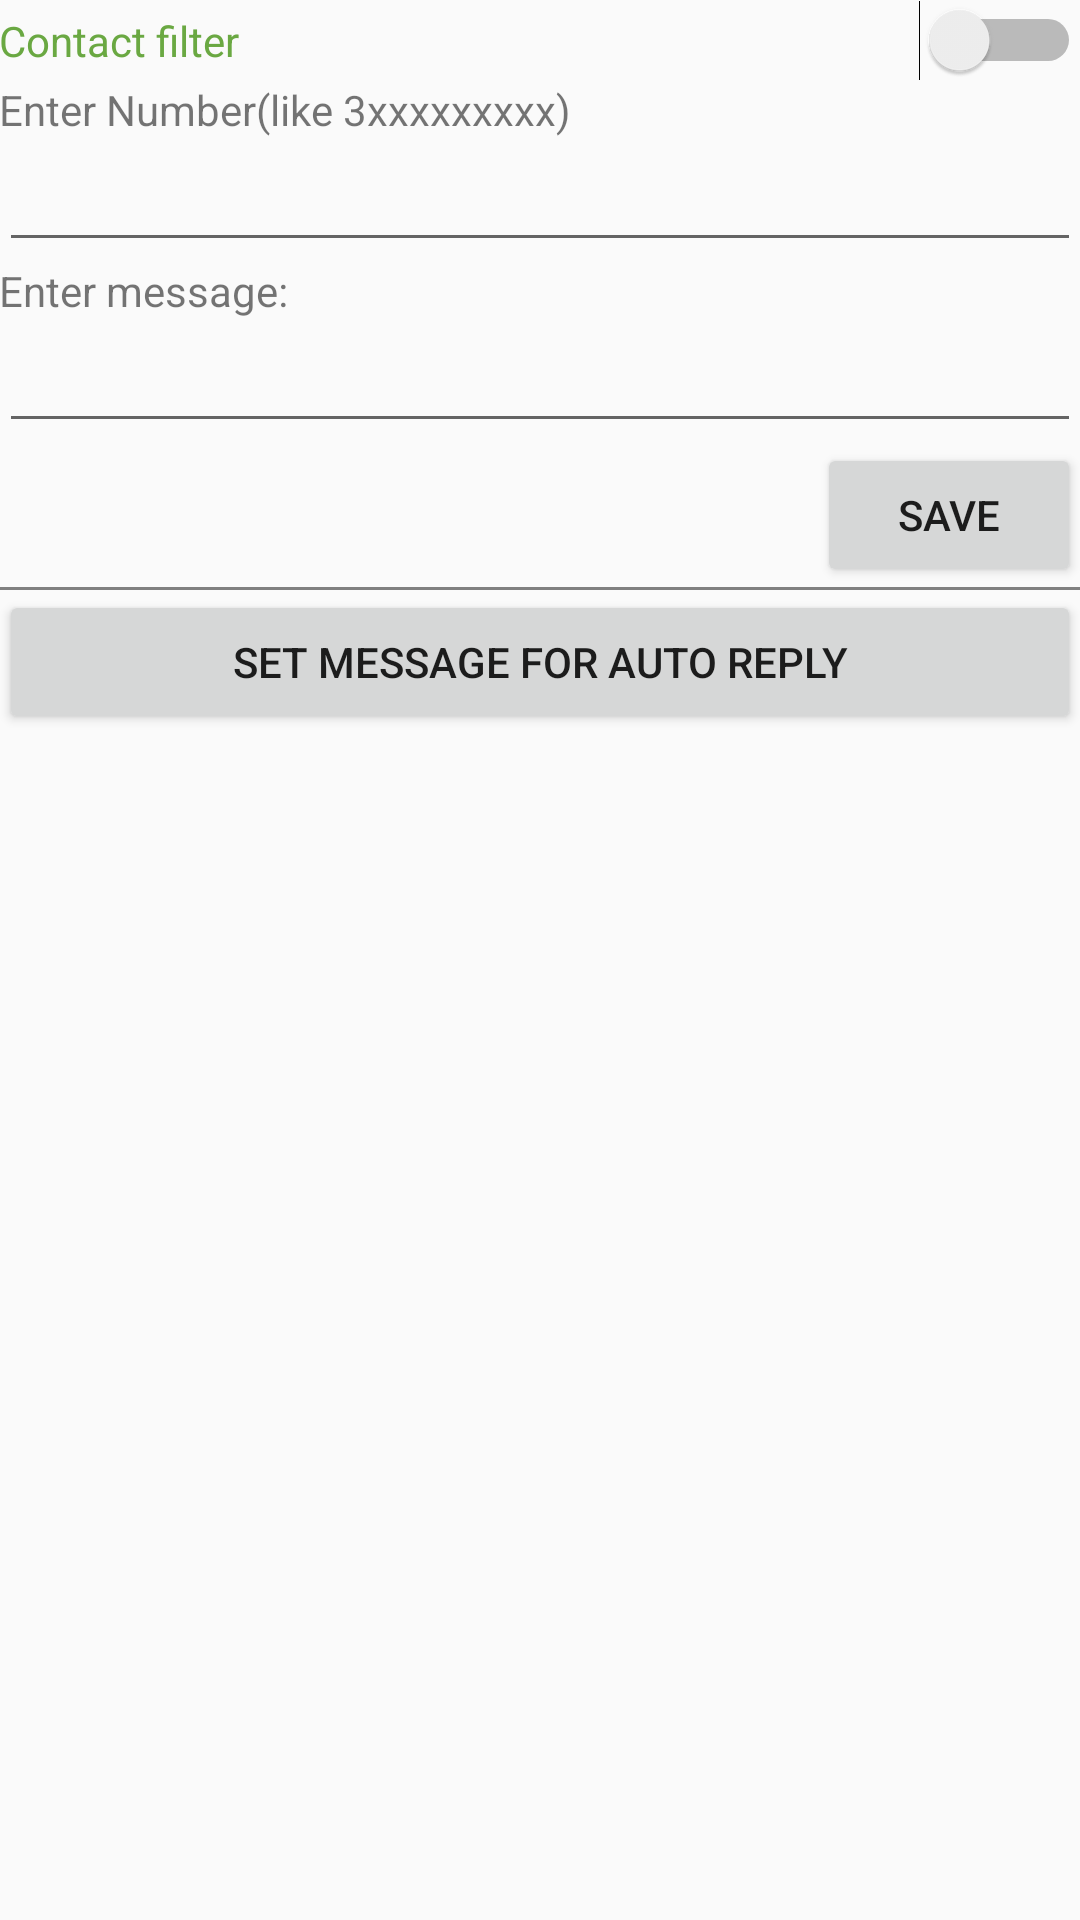

Reconstruct the res/layout file that produces this screen, plus the resources it refers to.
<!-- AndroidManifest.xml: application theme AppTheme -->
<!-- res/layout/activity_main2.xml -->
<RelativeLayout xmlns:android="http://schemas.android.com/apk/res/android"
    xmlns:tools="http://schemas.android.com/tools" android:layout_width="match_parent"
    android:layout_height="match_parent" android:paddingLeft="@dimen/activity_horizontal_margin"
    android:paddingRight="@dimen/activity_horizontal_margin"
    android:paddingTop="@dimen/activity_vertical_margin"
    android:paddingBottom="@dimen/activity_vertical_margin"
    tools:context="com.example.example.autoreplier.Main2Activity">

    <Switch
        android:layout_width="wrap_content"
        android:layout_height="wrap_content"
        android:text="Contact filter"
        android:id="@+id/switch1"
        android:layout_alignParentTop="true"
        android:layout_alignParentLeft="true"
        android:layout_alignParentStart="true"
        android:layout_alignParentRight="true"
        android:layout_alignParentEnd="true"
        android:checked="false"
        android:textColor="#6AA842" />

    <TextView
        android:layout_width="wrap_content"
        android:layout_height="wrap_content"
        android:textAppearance="?android:attr/textAppearanceSmall"
        android:text="Enter Number(like 3xxxxxxxxx)"
        android:id="@+id/textView2"
        android:layout_below="@+id/switch1"
        android:layout_alignParentLeft="true"
        android:layout_alignParentStart="true" />

    <EditText
        android:layout_width="wrap_content"
        android:layout_height="wrap_content"
        android:id="@+id/editText"
        android:layout_below="@+id/textView2"
        android:layout_alignParentLeft="true"
        android:layout_alignParentStart="true"
        android:layout_alignRight="@+id/switch1"
        android:layout_alignEnd="@+id/switch1" />

    <Button
        android:layout_width="wrap_content"
        android:layout_height="wrap_content"
        android:text="Save"
        android:id="@+id/button"
        android:layout_below="@+id/editText2"
        android:layout_alignRight="@+id/editText2"
        android:layout_alignEnd="@+id/editText2" />
    <View
        android:layout_width="match_parent"
        android:layout_height="1dp"
        android:background="@color/color1"
        android:id="@+id/view"
        android:layout_below="@+id/button"
        android:layout_alignParentRight="true"
        android:layout_alignParentEnd="true" />

    <Button
        android:layout_width="wrap_content"
        android:layout_height="wrap_content"
        android:text="Set message for Auto Reply"
        android:id="@+id/button3"
        android:layout_below="@+id/view"
        android:layout_alignParentRight="true"
        android:layout_alignParentEnd="true"
        android:layout_alignParentLeft="true"
        android:layout_alignParentStart="true" />

    <EditText
        android:layout_width="wrap_content"
        android:layout_height="wrap_content"
        android:id="@+id/editText2"
        android:layout_below="@+id/textView11"
        android:layout_alignParentLeft="true"
        android:layout_alignParentStart="true"
        android:layout_alignRight="@+id/editText"
        android:layout_alignEnd="@+id/editText" />

    <TextView
        android:layout_width="wrap_content"
        android:layout_height="wrap_content"
        android:textAppearance="?android:attr/textAppearanceSmall"
        android:text="Enter message:"
        android:id="@+id/textView11"
        android:layout_below="@+id/editText"
        android:layout_alignParentLeft="true"
        android:layout_alignParentStart="true" />
</RelativeLayout>
<!-- resources referenced by this layout -->
<resources>
  <color name="color1">#808080</color>
  <style name="AppTheme" parent="Theme.AppCompat.Light.NoActionBar">
          
          <item name="colorPrimary">@color/colorPrimary</item>
          <item name="colorPrimaryDark">@color/colorPrimaryDark</item>
          <item name="colorAccent">@color/colorAccent</item>
      </style>
  <color name="colorPrimary">#3F51B5</color>
  <color name="colorPrimaryDark">#303F9F</color>
  <color name="colorAccent">#FF4081</color>
</resources>
